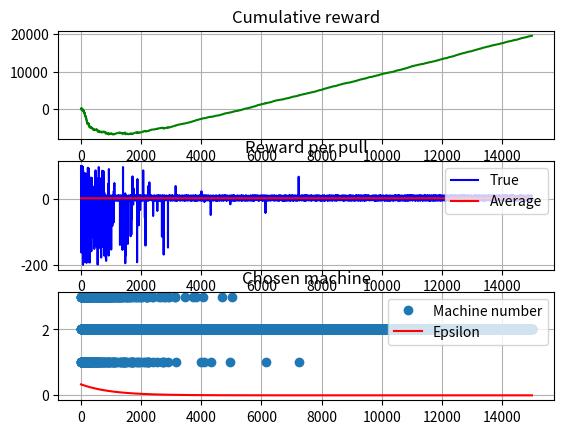

The matplotlib source for this figure:
# Multi-Armed Bandit: Epsilon Greedy solution (with decay)
# [redacted]


# Library imports
import numpy as np
import matplotlib.pyplot as plt

# Slot machine (One armed bandit)
class SlotMachine:
    def __init__(self, min, max):
        self.min = min  # Minimum return
        self.max = max  # Maximum return
        self.pulls = 0  # Number of pulls
        self.sum = 0  # Cumulative return
        self.avg = 0  # Average return

    # Pull the bandit's arm
    def pull(self):
        r = np.random.randint(self.min, self.max)
        self.sum += r
        self.pulls += 1
        self.avg = self.sum / self.pulls
        return r


# Initial setup
# Slot machines (Bandits)
machines = [SlotMachine(-200, 100), SlotMachine(-5, 10), SlotMachine(-2, 5)]
# Epsilon
eps = 1 / len(machines)
# Decay rate
decay = 0.999
# Number of pulls
N = 15000
# Number of experimentation passes (Go through all machines and learn their behaviour)
n_exp = 100

# Simulation function
def simulate(machines, eps, decay, N, n_exp):
    total = np.zeros(N, dtype=int)   # Cumulative return (For the plot)
    sum = 0
    eps_pl = np.ones(N) * eps
    reward = np.zeros(N, dtype=int) #Return
    choice = np.zeros(N, dtype=int) #Index of selected machine
    best = 0  # Greediness target
    # Exploration
    # Go through every machine n_exp times
    for i in range(0, n_exp):
        for j in range(0, len(machines)):
            reward[[i * len(machines) + j]] = machines[j].pull()
            sum += reward[[i * len(machines) + j]]
            total[i * len(machines) + j] = sum
            choice[i * len(machines) + j] = j
            if machines[j].avg > machines[best].avg:
                best = j
            eps *= decay
            eps_pl[i * len(machines)+ j] = eps
    # Exploitation
    # Choose the best machine with (1-epsilon) probability
    for i in range(n_exp * len(machines), N):
        probs = np.ones(len(machines)) * (eps / (len(machines) - 1))
        probs[best] = 1 - eps
        j = np.random.choice(range(0, len(machines)), p=probs)
        reward[i] = machines[j].pull()
        sum += reward[i]
        total[i] = sum
        choice[i] = j
        if machines[j].avg > machines[best].avg:
            best = j
        eps *= decay
        eps_pl[i] = eps
    # Plot
    plt.subplot(311)
    plt.grid()
    plt.title("Cumulative reward")
    plt.plot(total, color='green')
    plt.subplot(312)
    plt.title("Reward per pull")
    plt.grid()
    plt.plot(reward, color='blue', label='True')
    plt.plot(np.ones(N) * (sum/N), color='red', label='Average')
    plt.legend(loc="upper right")
    plt.subplot(313)
    plt.grid()
    plt.title("Chosen machine")
    plt.plot(choice+1, 'o', label='Machine number')
    plt.plot(eps_pl, color='red', label='Epsilon')
    plt.legend(loc="upper right")
    plt.show()

#Run simulation
simulate(machines, eps, decay, N, n_exp)
